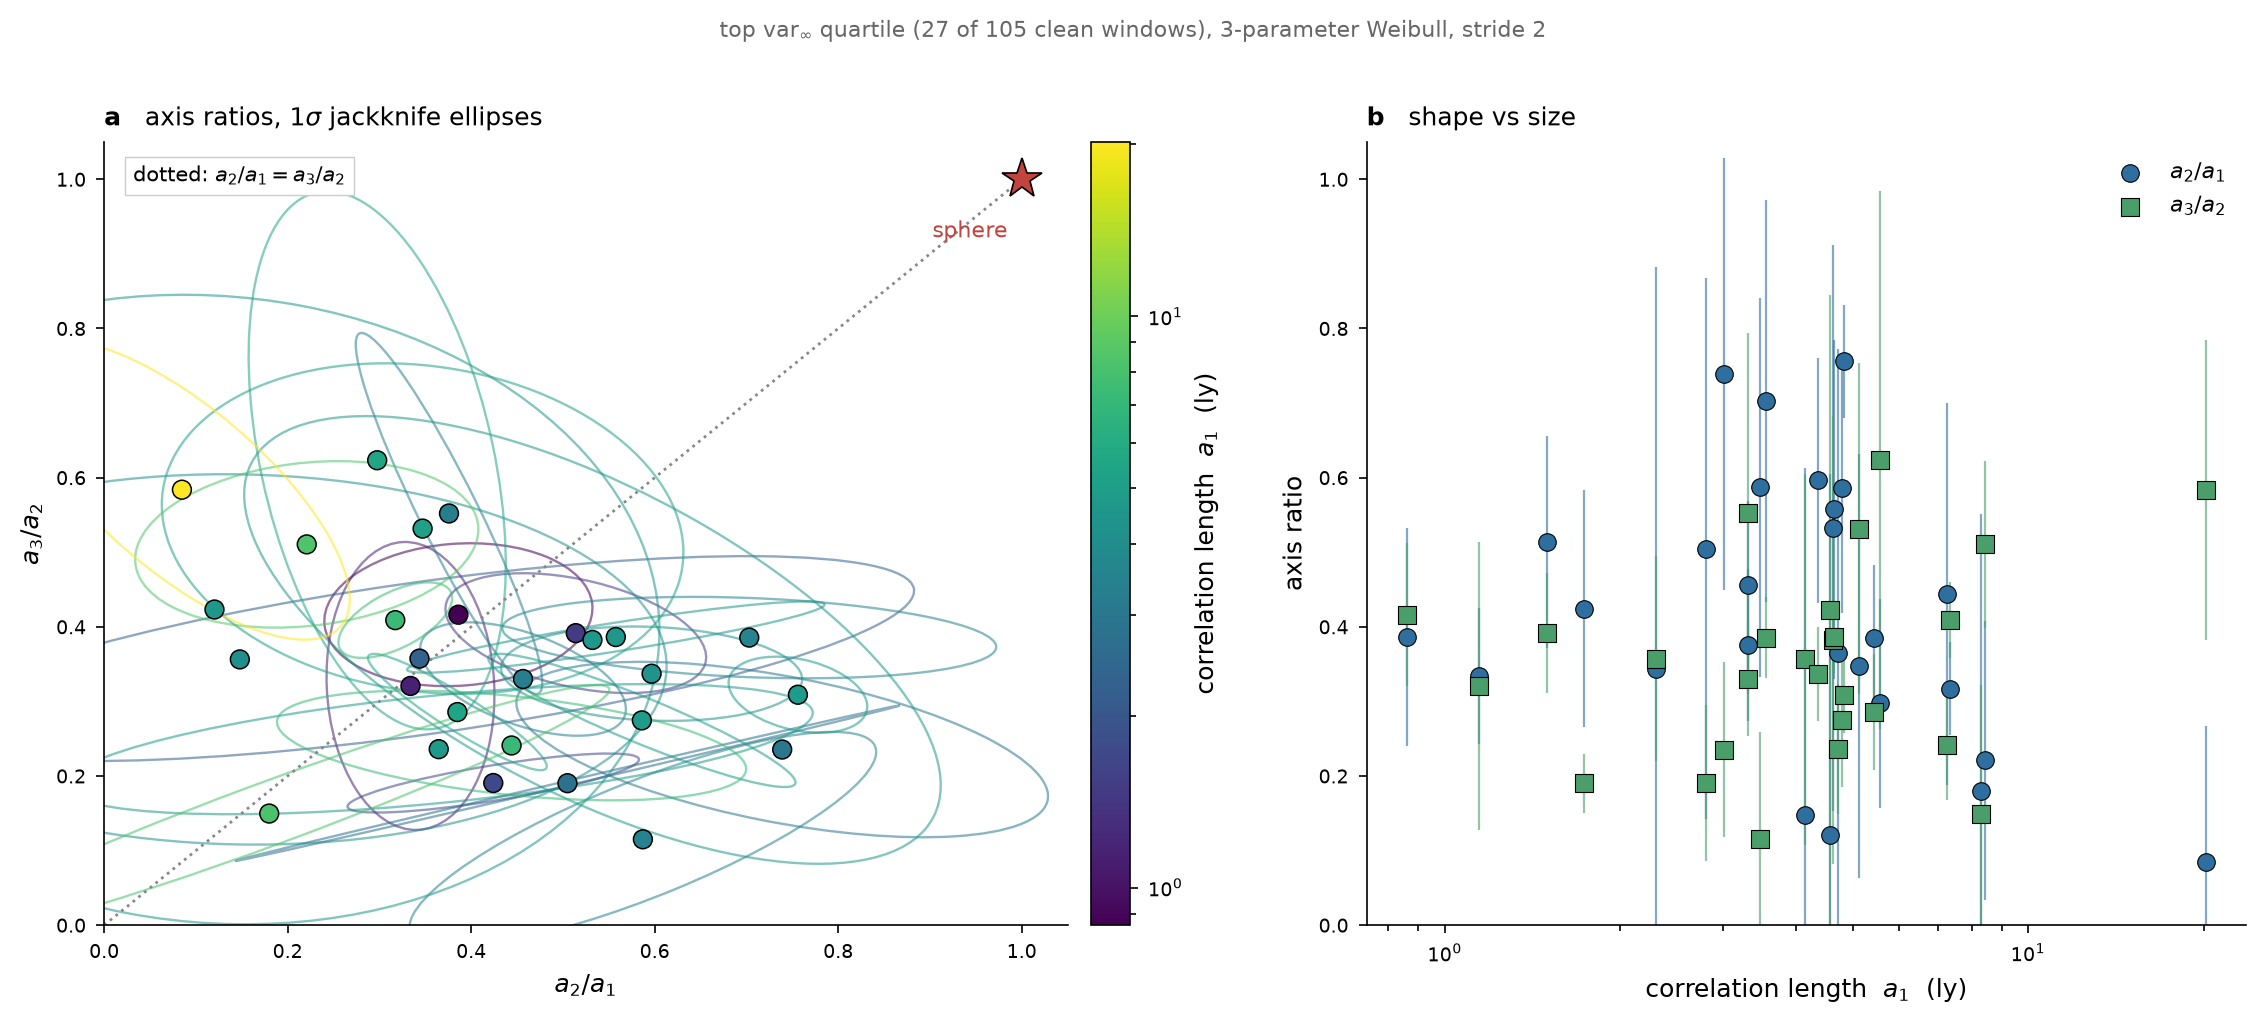

Data behind this chart, as committed beside it:
chunk, var_inf, a1_ly, a2a1, se_a2a1, a3a2, se_a3a2, corr_a2a1_a3a2, cov_xx, cov_yy, cov_xy
r1600_c2400, 1.91, 0.8598, 0.3861, 0.1461, 0.4162, 0.09579, 0.09038, 0.02135, 0.009176, 0.001265
r2800_c4800, 1.323, 1.144, 0.3338, 0.09149, 0.3207, 0.193, -0.06367, 0.00837, 0.03725, -0.001124
r2800_c2800, 1.615, 1.496, 0.514, 0.1421, 0.3915, 0.08035, -0.4024, 0.02019, 0.006456, -0.004595
r2400_c1600, 2.32, 1.732, 0.4241, 0.1588, 0.1906, 0.03956, 0.7958, 0.02522, 0.001565, 0.005
r2400_c2000, 2.403, 2.298, 0.3436, 0.539, 0.3574, 0.1374, 0.6615, 0.2906, 0.01887, 0.04898
r3200_c2000, 3.36, 2.8, 0.5049, 0.3623, 0.1903, 0.1043, 0.9995, 0.1313, 0.01088, 0.03779
r2000_c4000, 1.667, 3.008, 0.739, 0.2897, 0.2355, 0.1176, -0.5316, 0.08395, 0.01383, -0.01811
r2400_c1200, 4, 3.302, 0.4565, 0.1122, 0.33, 0.07604, -0.5316, 0.01258, 0.005781, -0.004533
r1600_c2800, 1.391, 3.309, 0.3758, 0.1017, 0.552, 0.242, -0.9366, 0.01033, 0.05857, -0.02304
r3200_c2800, 2.695, 3.47, 0.5871, 0.2542, 0.1151, 0.144, 0.8131, 0.06464, 0.02074, 0.02977
r2000_c1200, 1.334, 3.554, 0.7031, 0.2691, 0.3856, 0.05456, -0.2291, 0.07243, 0.002977, -0.003364
r1600_c2000, 3.578, 4.139, 0.1479, 0.4651, 0.3563, 0.2483, -0.03585, 0.2163, 0.06164, -0.00414
r3200_c3200, 2.294, 4.354, 0.5966, 0.1641, 0.3371, 0.06327, -0.1165, 0.02693, 0.004004, -0.001209
r3200_c1600, 1.509, 4.569, 0.1202, 0.4849, 0.4232, 0.422, -0.06898, 0.2352, 0.1781, -0.01412
r3600_c5200, 1.375, 4.621, 0.5322, 0.3796, 0.3824, 0.3001, -0.6497, 0.1441, 0.09007, -0.07401
r1200_c2000, 1.934, 4.65, 0.5576, 0.2275, 0.3863, 0.04778, 0.9138, 0.05176, 0.002283, 0.009933
r2000_c3600, 2.105, 4.729, 0.3646, 0.4077, 0.236, 0.08722, 0.5578, 0.1662, 0.007607, 0.01983
r2000_c2400, 3.879, 4.804, 0.586, 0.1675, 0.2745, 0.08936, -0.9289, 0.02804, 0.007984, -0.0139
r1200_c1600, 1.893, 4.824, 0.7561, 0.07555, 0.3089, 0.051, -0.3104, 0.005709, 0.002601, -0.001196
r3200_c400, 2.299, 5.129, 0.347, 0.2842, 0.5317, 0.2216, -0.144, 0.08078, 0.04911, -0.009068
r2400_c800, 4, 5.444, 0.3849, 0.09743, 0.2857, 0.07796, -0.9319, 0.009493, 0.006078, -0.007079
r2400_c400, 2.85, 5.566, 0.2976, 0.1401, 0.6233, 0.3608, -0.3873, 0.01963, 0.1302, -0.01958
r3200_c3600, 2.411, 7.25, 0.444, 0.2556, 0.2409, 0.07353, -0.4271, 0.06535, 0.005407, -0.008029
r2000_c3200, 3.088, 7.336, 0.3173, 0.06198, 0.4089, 0.05064, 0.5854, 0.003841, 0.002564, 0.001837
r3200_c2400, 4, 8.284, 0.1799, 0.3707, 0.1496, 0.1722, 0.9648, 0.1374, 0.02964, 0.06158
r2400_c2400, 3.46, 8.433, 0.2208, 0.187, 0.5105, 0.1116, 0.1803, 0.03497, 0.01246, 0.003763
r3200_c800, 3.732, 20.18, 0.08474, 0.1829, 0.5838, 0.2011, -0.7308, 0.03345, 0.04044, -0.02688
